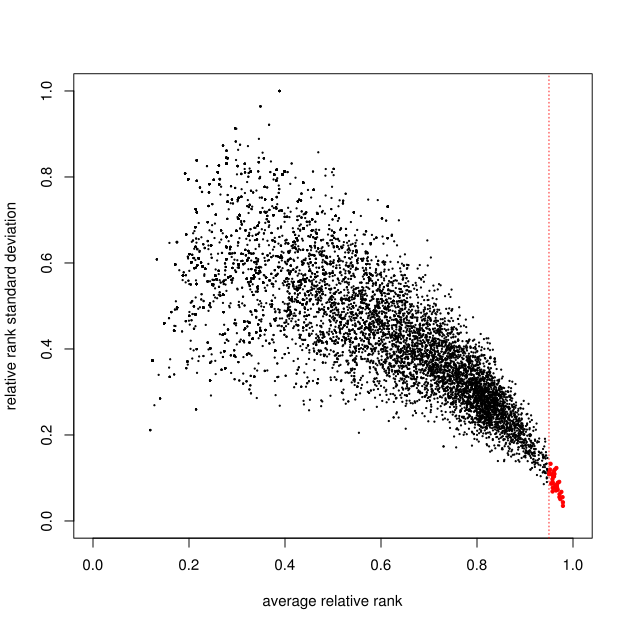

Values plotted in this chart, from the file beside it:
chrom	bp	SNPID	std_rank	avg_rank_rel
scaffold_110	2268317	3405	256.3	0.9719
scaffold_12	3799847	6728	365.1	0.9683
scaffold_12	7678845	6949	475.2	0.9599
scaffold_13	4995294	8526	470.5	0.951
scaffold_13	5319891	8547	423.2	0.9584
scaffold_145	1007020	9195	319.7	0.9594
scaffold_148	543741	9559	291.5	0.9646
scaffold_149	1281289	9581	449.9	0.9614
scaffold_159	594470	11119	350.4	0.9666
scaffold_16	4481813	12794	356.9	0.9547
scaffold_162	162253	11911	144.8	0.979
scaffold_19	3537015	16534	298.3	0.9681
scaffold_193	504998	15794	227.7	0.9782
scaffold_193	537410	15799	374.5	0.9573
scaffold_193	579879	15808	278.3	0.9758
scaffold_197	125383	16065	490.7	0.962
scaffold_197	143069	16067	313.3	0.967
scaffold_197	150472	16069	425.8	0.9605
scaffold_2	2070518	26607	358.8	0.9583
scaffold_21	3250318	19691	447.3	0.9503
scaffold_215	576905	19268	331	0.9664
scaffold_23	6086778	21617	445	0.9562
scaffold_230	735168	20981	316.6	0.9577
scaffold_236	96337	21199	491.3	0.9522
scaffold_254	347101	22638	374.3	0.9713
scaffold_258	454546	22839	437	0.9602
scaffold_258	566161	22855	546.7	0.9532
scaffold_267	76845	23634	335.7	0.9638
scaffold_269	510533	23699	400.7	0.9573
scaffold_292	437500	25664	282.2	0.9574
scaffold_36	5276113	30641	178.5	0.979
scaffold_361	62963	30250	320.9	0.961
scaffold_39	1277431	31602	445	0.9562
scaffold_39	1771937	31651	450.1	0.9505
scaffold_404	79400	32832	228.1	0.9717
scaffold_44	2724350	34426	506.8	0.9654
scaffold_62	2613588	40780	334.7	0.9646
scaffold_91	2606509	47828	208.9	0.9736
